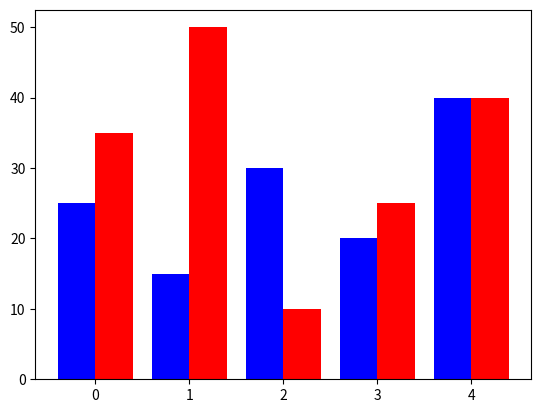

This chart was generated by the following Python code:
# 24_02_matplotlib.py

import matplotlib.pyplot as plt
import numpy as np

def plot_1():
    plt.plot([1, 2, 3, 4, 5], [10, 20, 30, 40, 50], 'k')    # k가 블랙
    plt.show()                      # 있어야 그래프 표시

# 퀴즈
# y = x ^ 2 그래프를 그려주세요
def plot_2(x):
    # plt.plot(x,[i**2 for i in x])
    # plt.show()

    # a, b = [], []
    # for i in range(-10, 11):
    #     a.append(i)
    #     b.append(i*i)
    #
    # plt.plot(a, b, 'ro')
    # plt.show()

    plt.plot(x, x**2, 'ro')
    plt.show()
x = np.linspace(0, 10, 100)


# 퀴즈
# desmos 사이트에서 그렸던 로그 그래프 4개를 그려주세요
def plot_4(x):
    plt.plot(x, np.log(x))
    plt.plot(-x, np.log(x))
    plt.plot(x, -np.log(x))
    plt.plot(-x, -np.log(x))

    plt.show()
x = np.arange(0.1, 3, 0.1)

# TypeError: subplots() takes from 0 to 2 positional arguments but 3 were given
def plot_5():
    x = np.arange(0.01, 2, 0.01)

    plt.subplots(1, 2, 1)
    plt.grid()
    plt.plot(x, np.log(x))
    plt.plot(x, -np.log(x))

    plt.figure()
    plt.subplots(2, 2, 2)
    plt.plot(-x, np.log(x))
    plt.plot(-x, -np.log(x))

    plt.show()



# 퀴즈
# 남여 데이터를 같은 공간에 표시
def plot_6():
    men = [25, 15, 30, 20, 40]
    women = [35, 50, 10, 25, 40]

    indices = np.arange(len(men))

    plt.bar(indices-0.2, men, color='b', width=0.4)     # 이동함
    plt.bar(indices+0.2, women, color='r', width=0.4)

    plt.show()





# plot_2(x)
# plot_4(x)
# plot_5()
plot_6()






